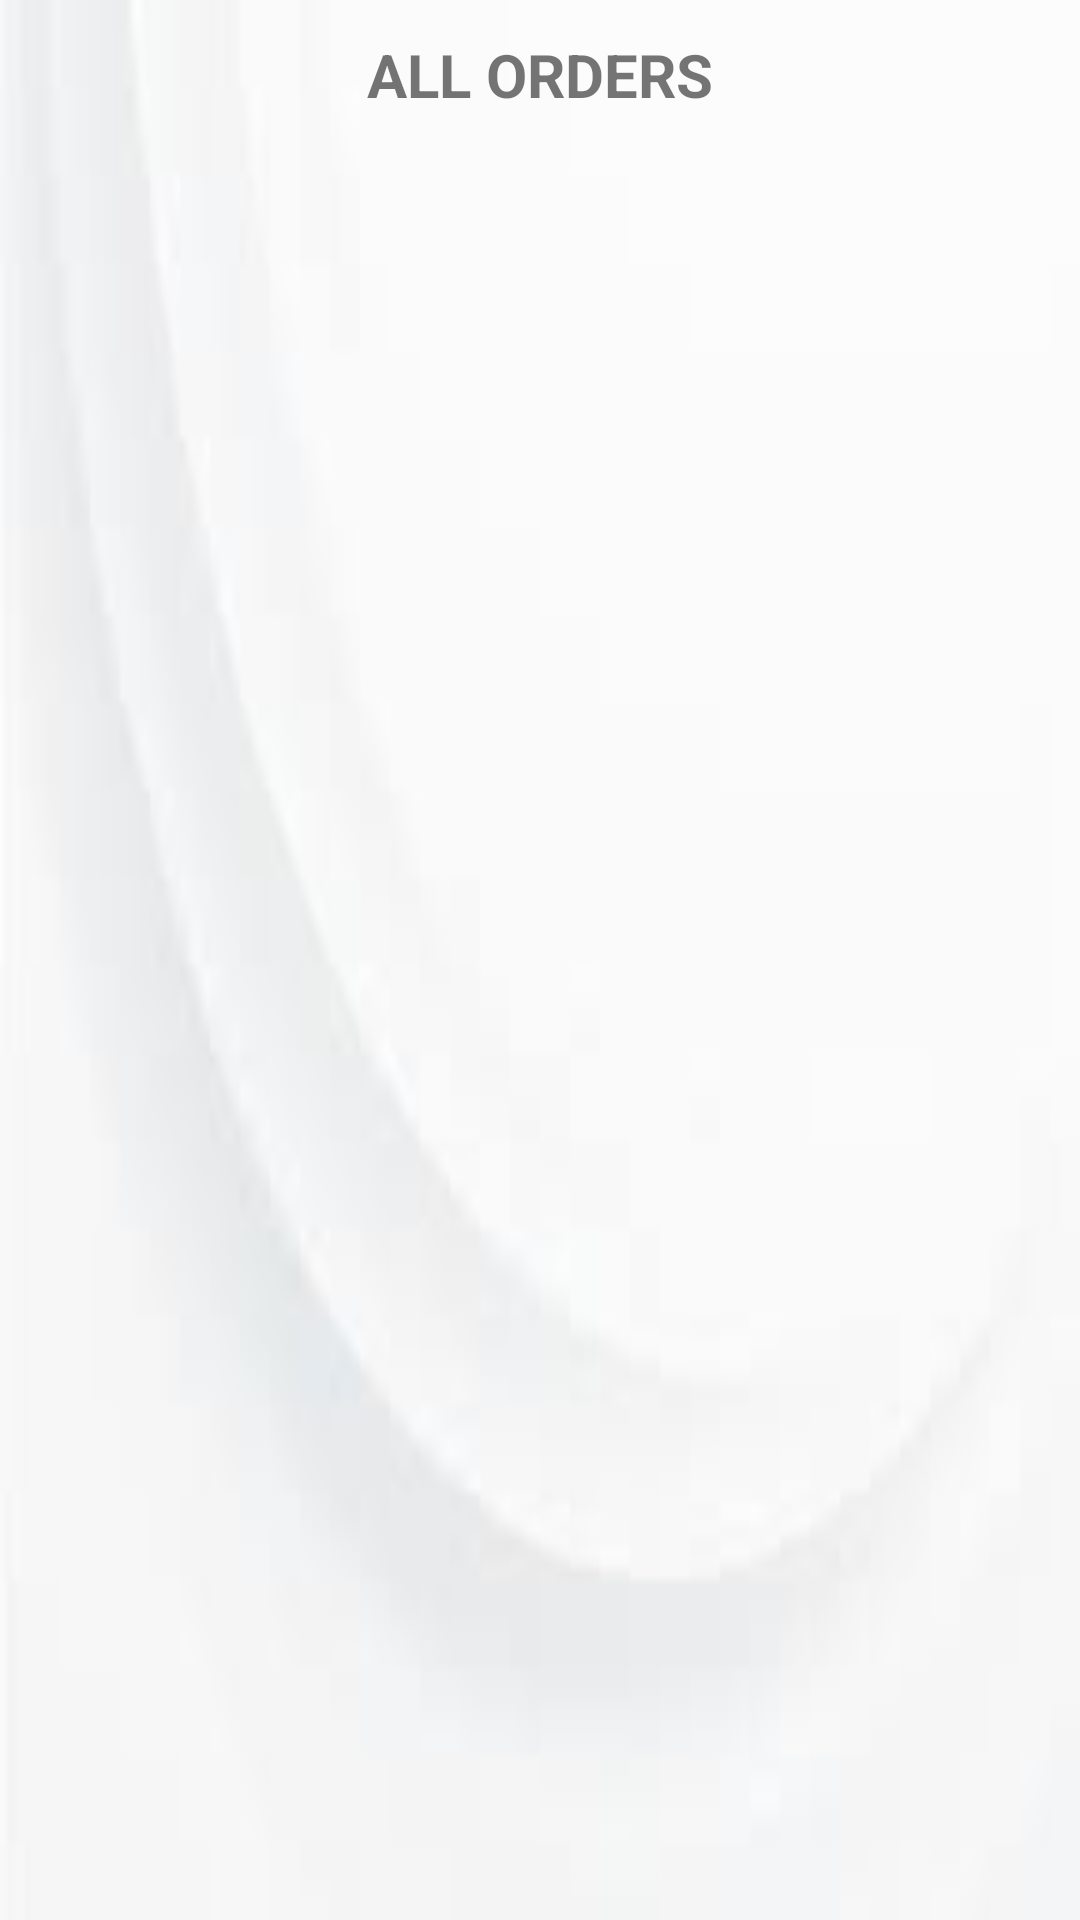

Layout XML and referenced resources for this Android screen:
<!-- AndroidManifest.xml: application theme Theme.MoloSecondAssignment -->
<!-- res/layout/activity_view_all_orders.xml -->
<?xml version="1.0" encoding="utf-8"?>
<LinearLayout xmlns:android="http://schemas.android.com/apk/res/android"
    xmlns:app="http://schemas.android.com/apk/res-auto"
    xmlns:tools="http://schemas.android.com/tools"
    android:layout_width="match_parent"
    android:layout_height="match_parent"
    android:orientation="vertical"
    android:background="@drawable/white_gradient"
    android:layout_margin="7dp"
    tools:context=".ViewAllOrdersActivity">

    <RelativeLayout
        android:layout_width="match_parent"
        android:layout_height="wrap_content"
        android:id="@+id/relative_layout"
        android:padding="10dp">

        <ImageView
            android:id="@+id/loginBackButton"
            android:layout_width="30dp"
            android:layout_height="30dp"
            android:padding="5dp"
            android:layout_alignParentStart="true"
            android:layout_alignParentLeft="true"
            app:srcCompat="@drawable/baseline_arrow_back_24" />

        <TextView
            android:id="@+id/textView"
            android:layout_width="wrap_content"
            android:layout_height="wrap_content"
            android:layout_centerInParent="true"
            android:padding="1dp"
            android:text="@string/all_orders"
            android:textSize="20dp"
            android:textStyle="bold" />

    </RelativeLayout>

    <androidx.recyclerview.widget.RecyclerView
        android:id="@+id/allOrderRecyclerView"
        android:layout_width="match_parent"
        android:layout_height="wrap_content"
        android:layout_marginTop="15dp"/>

</LinearLayout>
<!-- resources referenced by this layout -->
<resources>
  <!-- drawable white_gradient: jpg bitmap (drawable, 1213 bytes) -->
  <string name="all_orders">ALL ORDERS</string>
  <style name="Theme.MoloSecondAssignment" parent="Base.Theme.MoloSecondAssignment" />
  <style name="Base.Theme.MoloSecondAssignment" parent="Theme.AppCompat.Light.NoActionBar">
          
          
          
          <item name="colorPrimary">@color/purple_500</item>
          <item name="colorPrimaryVariant">@color/purple_700</item>
          <item name="colorOnPrimary">@color/white</item>
          
          <item name="colorSecondary">@color/teal_200</item>
          <item name="colorSecondaryVariant">@color/teal_700</item>
          <item name="colorOnSecondary">@color/black</item>
          <item name="backgroundColor">@color/badge_background_color</item>
          <item name="badgeTextColor">@color/badge_text_color</item>
          
          <item name="android:statusBarColor">?attr/colorPrimaryVariant</item>
          
      </style>
  <color name="purple_500">#FF6200EE</color>
  <color name="purple_700">#FF3700B3</color>
  <color name="white">#FFFFFFFF</color>
  <color name="teal_200">#FF03DAC5</color>
  <color name="teal_700">#FF018786</color>
  <color name="black">#FF000000</color>
  <color name="badge_background_color">#FF0000</color>
  <color name="badge_text_color">#FFFFFF</color>
</resources>
